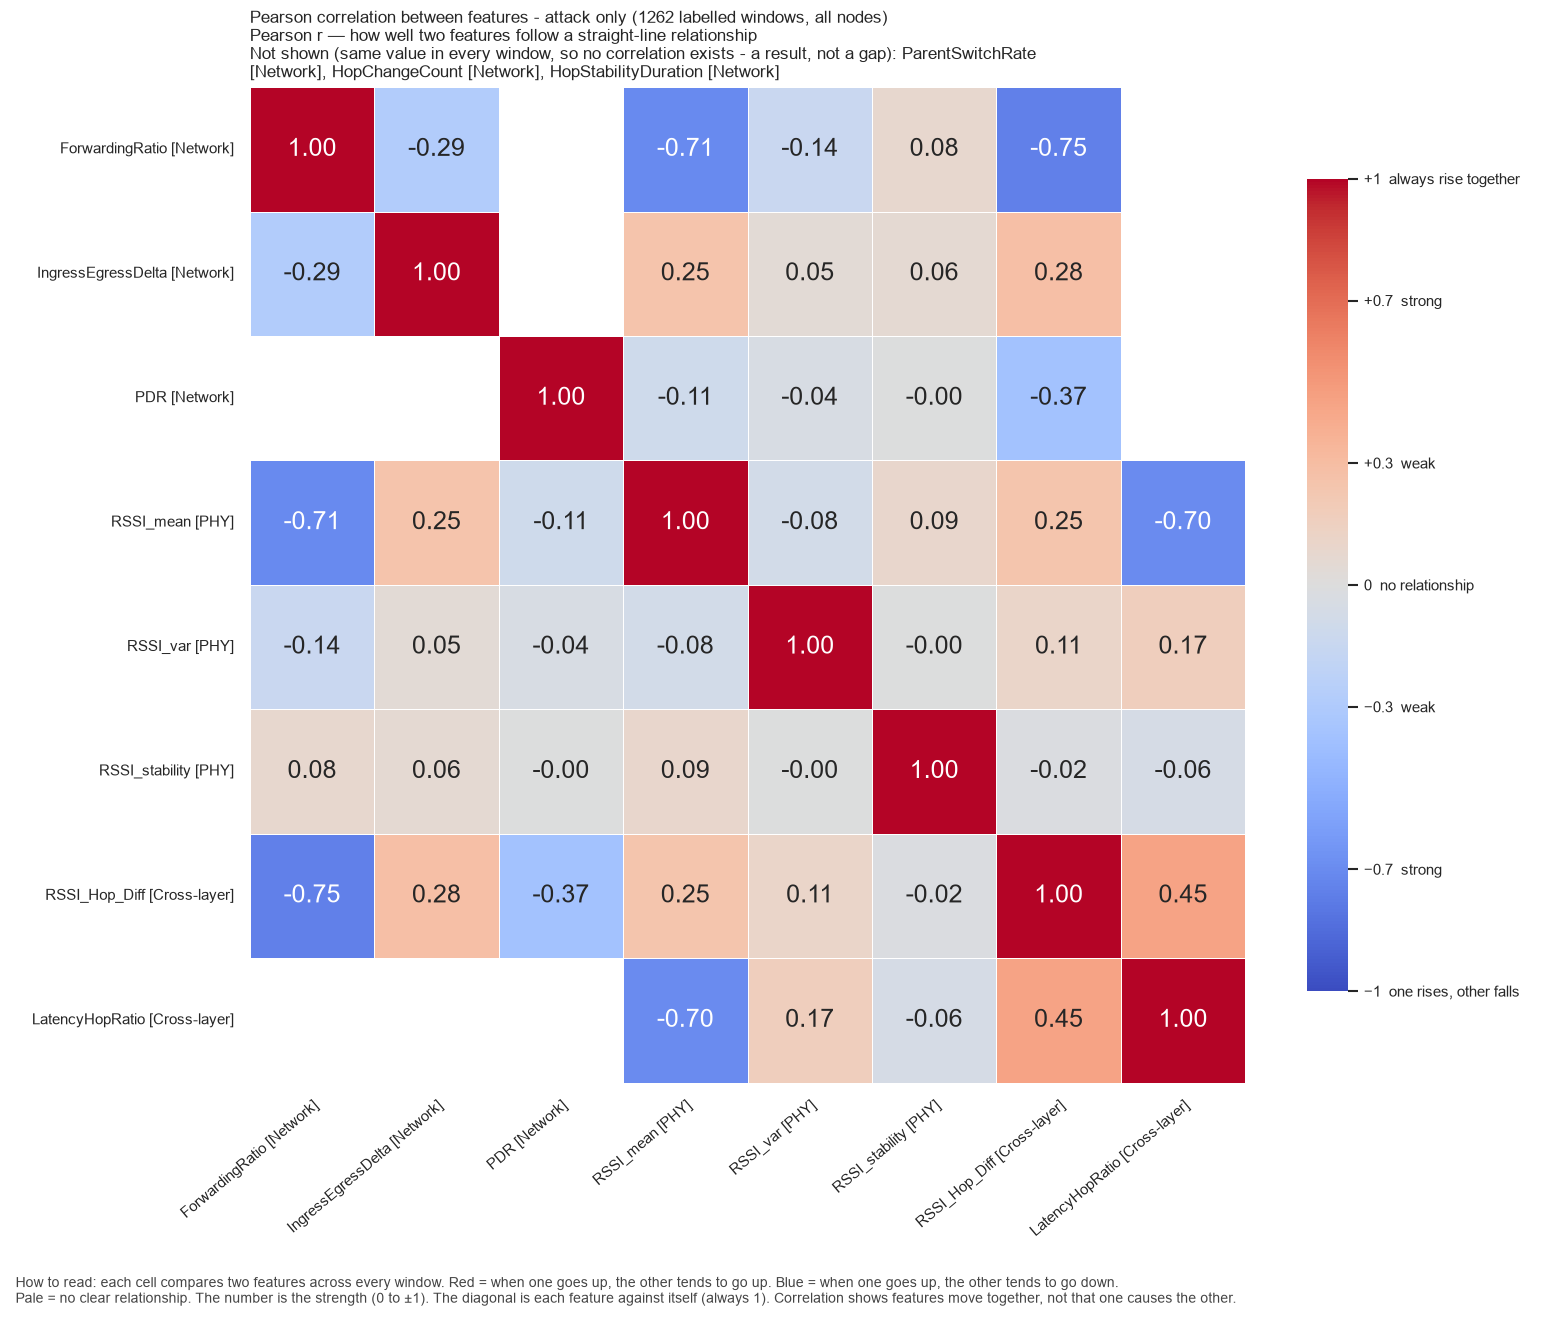

Values plotted in this chart, from the file beside it:
, ForwardingRatio, IngressEgressDelta, PDR, RSSI_mean, RSSI_var, RSSI_stability, RSSI_Hop_Diff, LatencyHopRatio
ForwardingRatio, 1.0, -0.2854, , -0.707, -0.1447, 0.07817, -0.7519, 
IngressEgressDelta, -0.2854, 1.0, , 0.2531, 0.04579, 0.0568, 0.2844, 
PDR, , , 1.0, -0.1058, -0.04356, -0.004398, -0.3717, 
RSSI_mean, -0.707, 0.2531, -0.1058, 1.0, -0.07817, 0.08782, 0.246, -0.6999
RSSI_var, -0.1447, 0.04579, -0.04356, -0.07817, 1.0, -0.00425, 0.1062, 0.1686
RSSI_stability, 0.07817, 0.0568, -0.004398, 0.08782, -0.00425, 1.0, -0.02005, -0.06188
RSSI_Hop_Diff, -0.7519, 0.2844, -0.3717, 0.246, 0.1062, -0.02005, 1.0, 0.4528
LatencyHopRatio, , , , -0.6999, 0.1686, -0.06188, 0.4528, 1.0
